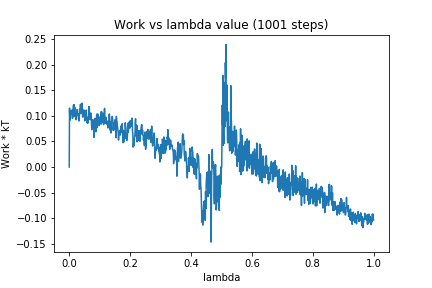

The table this chart was drawn from, first rows:
0, 0.0
1, 0.1153
2, 0.09476
3, 0.09209
4, 0.09399
5, 0.102
6, 0.107
7, 0.1108
8, 0.1049
9, 0.1033
10, 0.1118
11, 0.09555
12, 0.1036
13, 0.1161
14, 0.1211
15, 0.1165
16, 0.1222
17, 0.09913
18, 0.1174
19, 0.1014
20, 0.1031
21, 0.09649
22, 0.09262
23, 0.09509
24, 0.09385
25, 0.1038
26, 0.1124
27, 0.1028
28, 0.1018
29, 0.1037
30, 0.1031
31, 0.1044
32, 0.09012
33, 0.09778
34, 0.1131
35, 0.1113
36, 0.1075
37, 0.1229
38, 0.1045
39, 0.1105
40, 0.1207
41, 0.1075
42, 0.1252
43, 0.112
44, 0.09775
45, 0.09817
46, 0.09858
47, 0.1081
48, 0.1119
49, 0.1066
50, 0.1093
51, 0.09029
52, 0.1031
53, 0.0987
54, 0.1031
55, 0.1012
56, 0.1116
57, 0.1002
58, 0.08681
59, 0.08711
60, 0.09709
... 940 more rows
